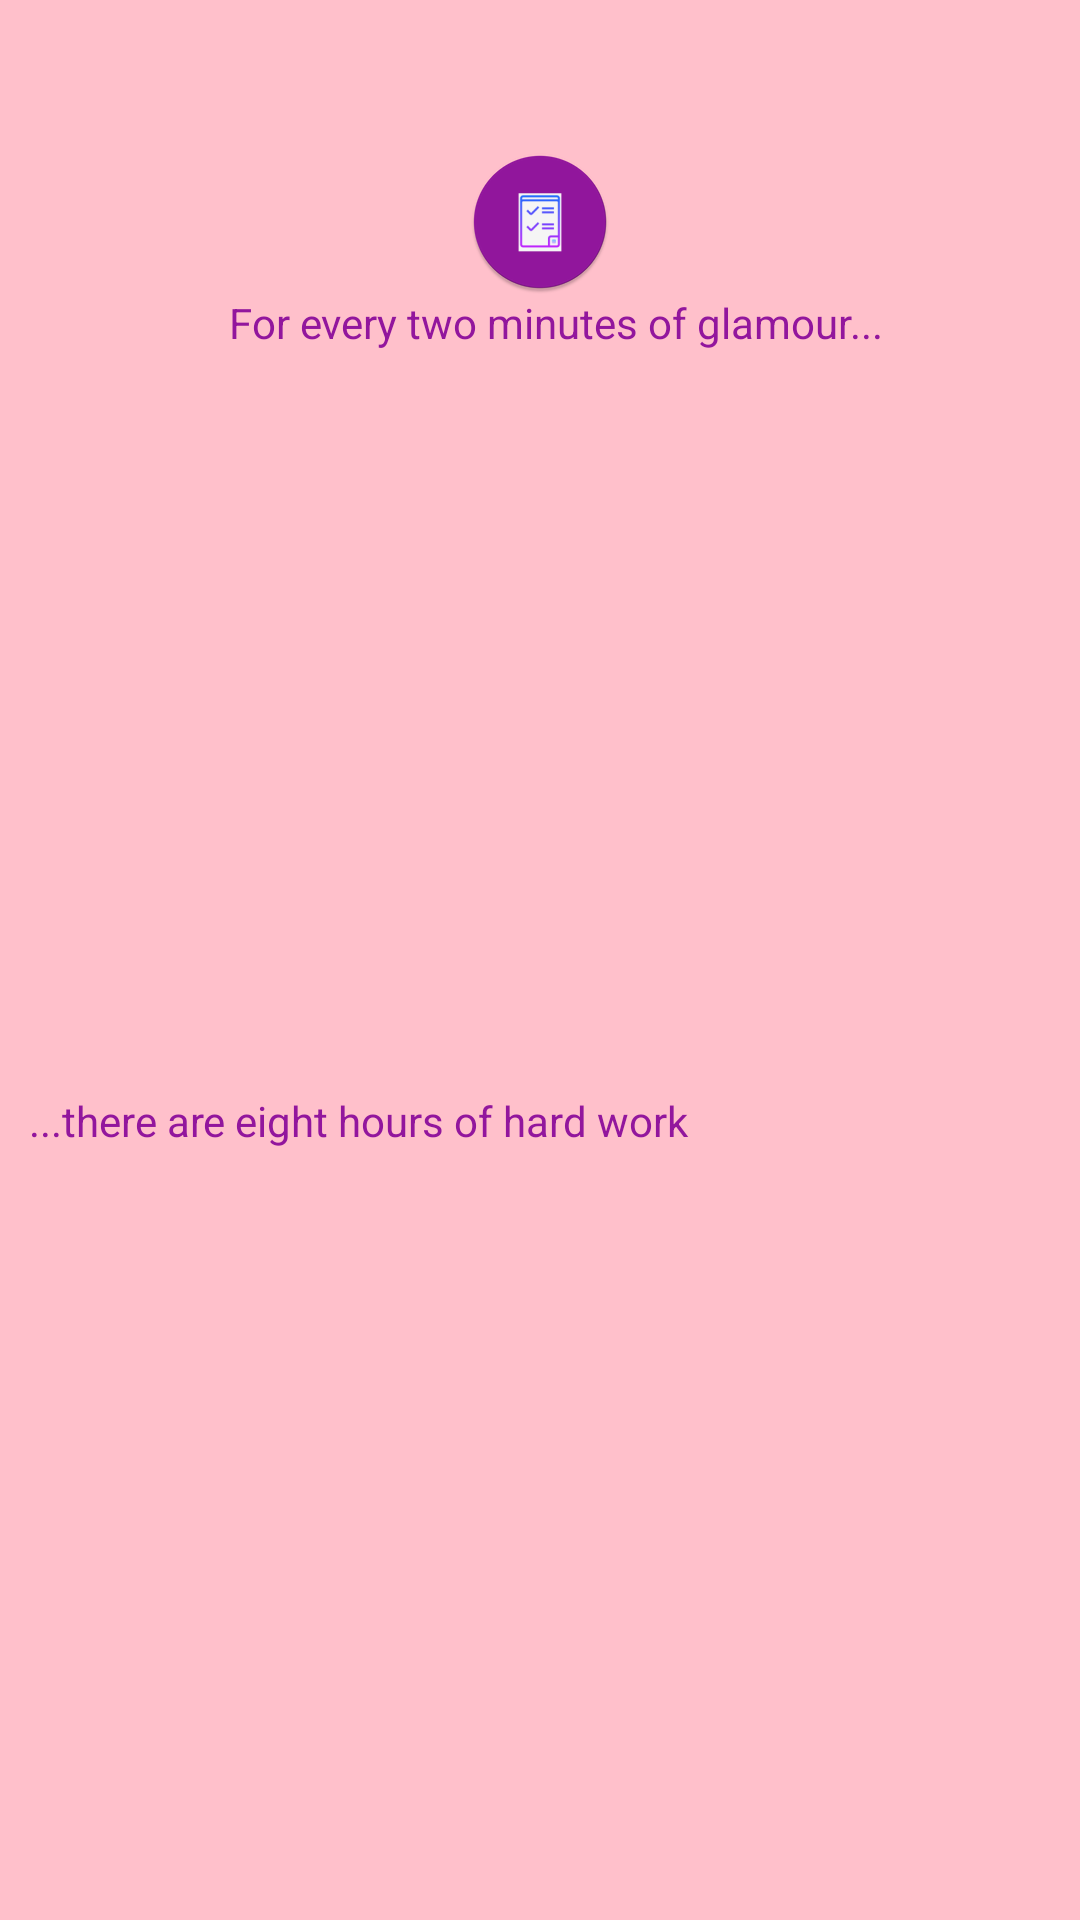

Layout XML and referenced resources for this Android screen:
<!-- AndroidManifest.xml: application theme Theme.Project -->
<!-- res/layout/nav_header_home2.xml -->
<?xml version="1.0" encoding="utf-8"?>
<LinearLayout xmlns:android="http://schemas.android.com/apk/res/android"
    xmlns:app="http://schemas.android.com/apk/res-auto"
    android:layout_width="match_parent"
    android:layout_height="@dimen/nav_header_height"
    android:background="@color/bink"
    android:orientation="vertical"
    android:paddingLeft="@dimen/activity_horizontal_margin"
    android:paddingTop="30dp"
    android:paddingRight="@dimen/activity_horizontal_margin"
    android:paddingBottom="10dp"
    android:theme="@style/ThemeOverlay.AppCompat.Dark">

    <ImageView
        android:id="@+id/imageView"
        android:layout_width="wrap_content"
        android:layout_height="wrap_content"
        android:contentDescription="@string/nav_header_desc"
        android:paddingTop="20dp"
        android:layout_gravity="center"
        app:srcCompat="@mipmap/ic_launcher_round" />

    <TextView
        android:id="@+id/textView12"
        android:layout_width="match_parent"
        android:layout_height="match_parent"
        android:layout_gravity="center"
        android:layout_weight="1"
        android:paddingStart="10dp"
        android:textAlignment="center"
        android:text="For every two minutes of glamour..."
        android:textColor="#92169D" />

    <TextView
        android:id="@+id/textView13"
        android:layout_width="match_parent"
        android:layout_height="match_parent"
        android:layout_gravity="center"
        android:layout_weight="1"
        android:paddingStart="10dp"
        android:text="...there are eight hours of hard work"
        android:textColor="#92169D" />

</LinearLayout>
<!-- resources referenced by this layout -->
<resources>
  <color name="bink">#FFC0CB</color>
  <!-- mipmap ic_launcher_round: png bitmap (mipmap-hdpi, 3528 bytes) -->
  <string name="nav_header_desc">Navigation header</string>
  <style name="Theme.Project" parent="Theme.MaterialComponents.DayNight.DarkActionBar">
          
          <item name="colorPrimary">@color/bink</item>
          <item name="colorPrimaryVariant">@color/bink</item>
          <item name="colorOnPrimary">@color/white</item>
          
          <item name="colorSecondary">@color/teal_200</item>
          <item name="colorSecondaryVariant">@color/teal_700</item>
          <item name="colorOnSecondary">@color/black</item>
          
          <item name="android:statusBarColor" tools:targetApi="l">?attr/colorPrimaryVariant</item>
          
      </style>
  <color name="white">#FFFFFFFF</color>
  <color name="teal_200">#FF03DAC5</color>
  <color name="teal_700">#FF018786</color>
  <color name="black">#FF000000</color>
</resources>
